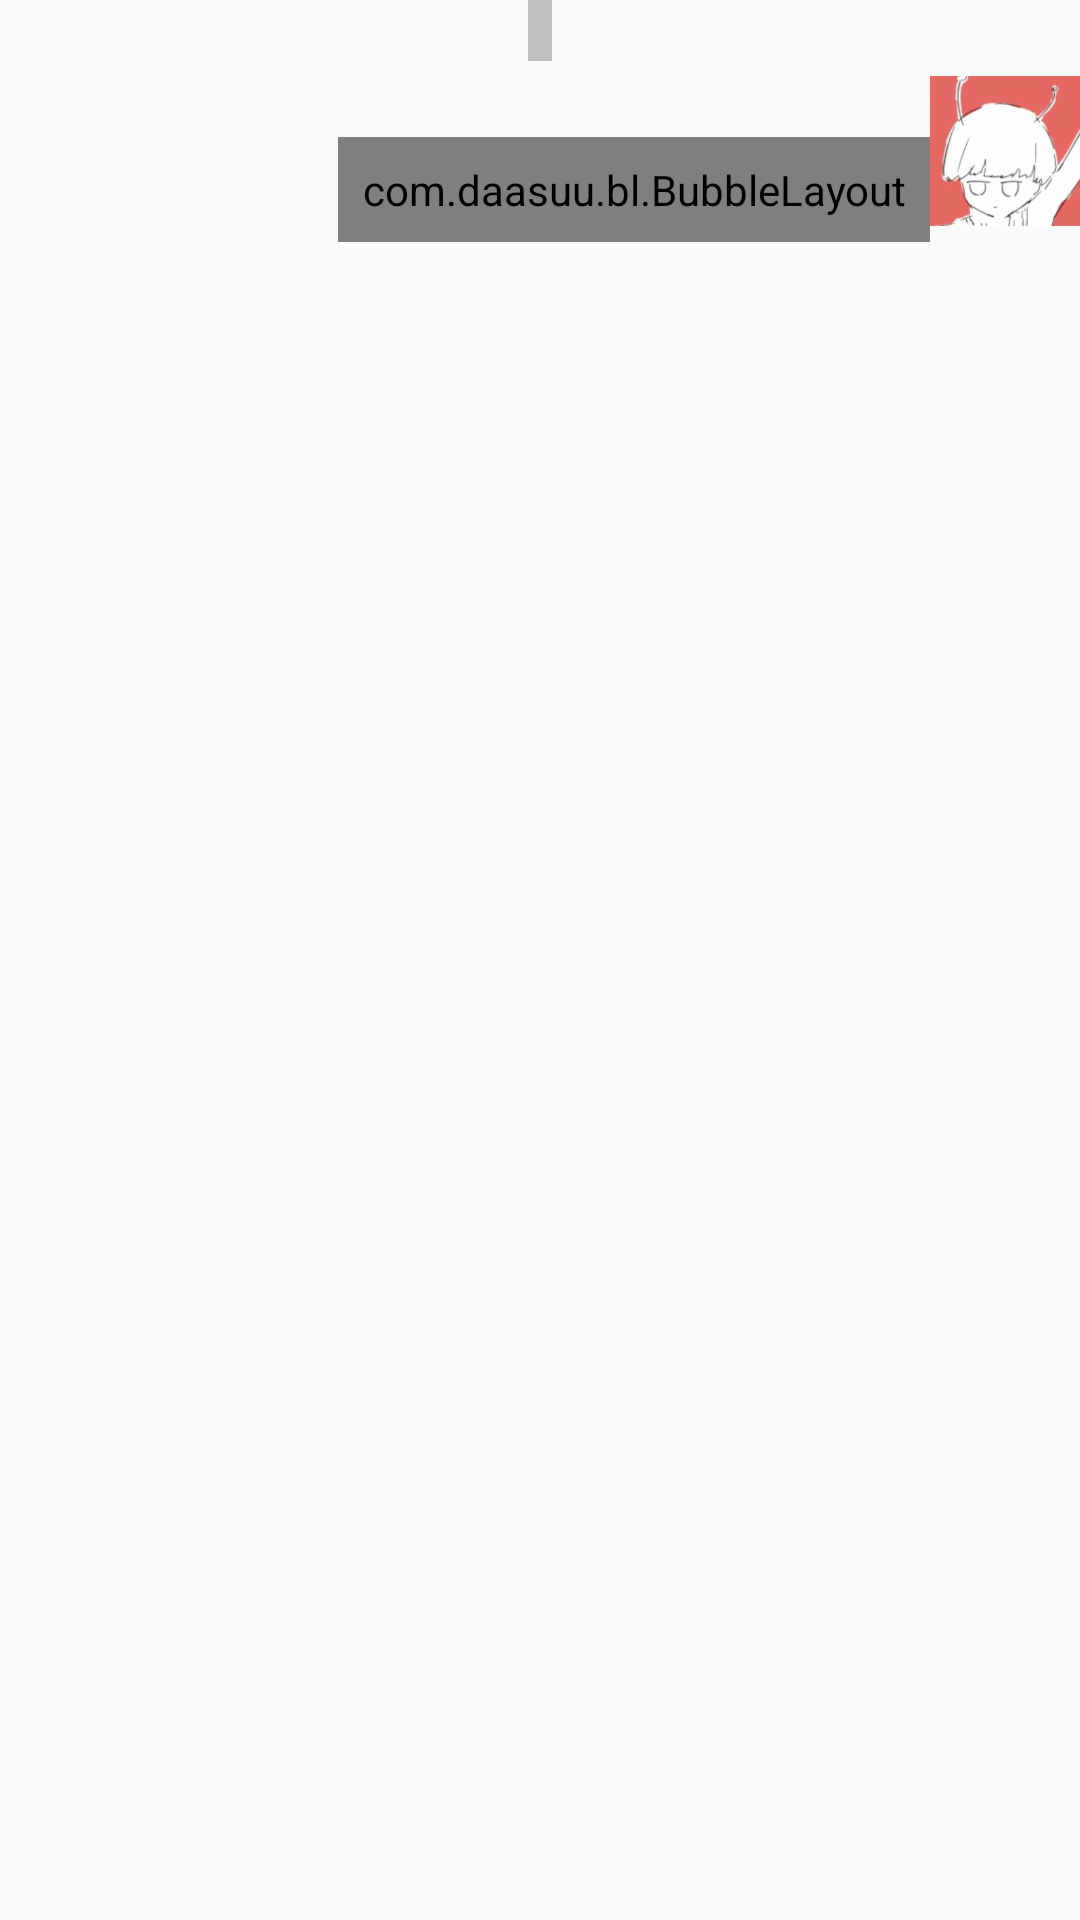

Layout XML and referenced resources for this Android screen:
<!-- AndroidManifest.xml: application theme AppTheme -->
<!-- res/layout/chat_to_item.xml -->
<?xml version="1.0" encoding="utf-8"?>
<LinearLayout xmlns:android="http://schemas.android.com/apk/res/android"
    android:layout_width="fill_parent"
    xmlns:app="http://schemas.android.com/apk/res-auto"
    android:orientation="vertical"
    android:paddingBottom="5dp"
    android:layout_height="wrap_content">

    <TextView
        android:id="@+id/tv_time"
        android:layout_width="wrap_content"
        android:layout_height="wrap_content"
        android:background="#bfbfbf"
        android:layout_gravity="center_horizontal"
        android:paddingTop="2dp"
        android:paddingBottom="2dp"
        android:paddingLeft="4dp"
        android:paddingRight="4dp"
        android:textColor="#ffffff"
        android:textSize="12sp" />

    <RelativeLayout
        android:layout_width="fill_parent"
        android:layout_height="wrap_content"
        android:layout_marginTop="5dp">

        <ImageView
            android:id="@+id/iv_user_image"
            android:layout_width="50dp"
            android:layout_height="50dp"
            android:layout_alignParentRight="true"
            android:layout_alignParentTop="true"
            android:background="@drawable/mypic"
            android:focusable="false" />

        <RelativeLayout
            android:layout_width="wrap_content"
            android:layout_height="wrap_content"
            android:layout_alignParentTop="true"
            android:layout_toStartOf="@+id/iv_user_image">

            <TextView
                android:id="@+id/iv_user_name"
                android:layout_width="wrap_content"
                android:layout_height="wrap_content"
                android:layout_alignParentTop="true"
                android:textSize="12sp" />

            <com.daasuu.bl.BubbleLayout

                android:layout_width="wrap_content"
                android:layout_height="wrap_content"
                android:layout_below="@+id/iv_user_name"
                android:layout_marginTop="4dp"
                android:padding="8dp"
                app:bl_arrowDirection="right"
                app:bl_arrowHeight="8dp"
                app:bl_arrowPosition="16dp"
                app:bl_arrowWidth="8dp"
                app:bl_bubbleColor="@android:color/holo_green_light"
                app:bl_cornersRadius="6dp">

                <TextView
                    android:id="@+id/tv_content"
                    android:layout_width="wrap_content"
                    android:layout_height="wrap_content"
                    android:layout_gravity="center_vertical"
                    android:layout_marginRight="4dp"
                    android:textColor="@android:color/black" />

            </com.daasuu.bl.BubbleLayout>
        </RelativeLayout>
    </RelativeLayout>
</LinearLayout>
<!-- resources referenced by this layout -->
<resources>
  <!-- drawable mypic: png bitmap (drawable, 372088 bytes) -->
  <style name="AppTheme" parent="Theme.AppCompat.Light.DarkActionBar">
          
          <item name="colorPrimary">@color/colorPrimary</item>
          <item name="colorPrimaryDark">@color/colorPrimaryDark</item>
          <item name="colorAccent">@color/colorAccent</item>
      </style>
  <!-- not gathered from this repository: default colours our renderer supplied (Android Studio template values) -->
  <color name="colorPrimary">#FF6200EE</color>
  <color name="colorPrimaryDark">#FF3700B3</color>
  <color name="colorAccent">#FF03DAC5</color>
</resources>
